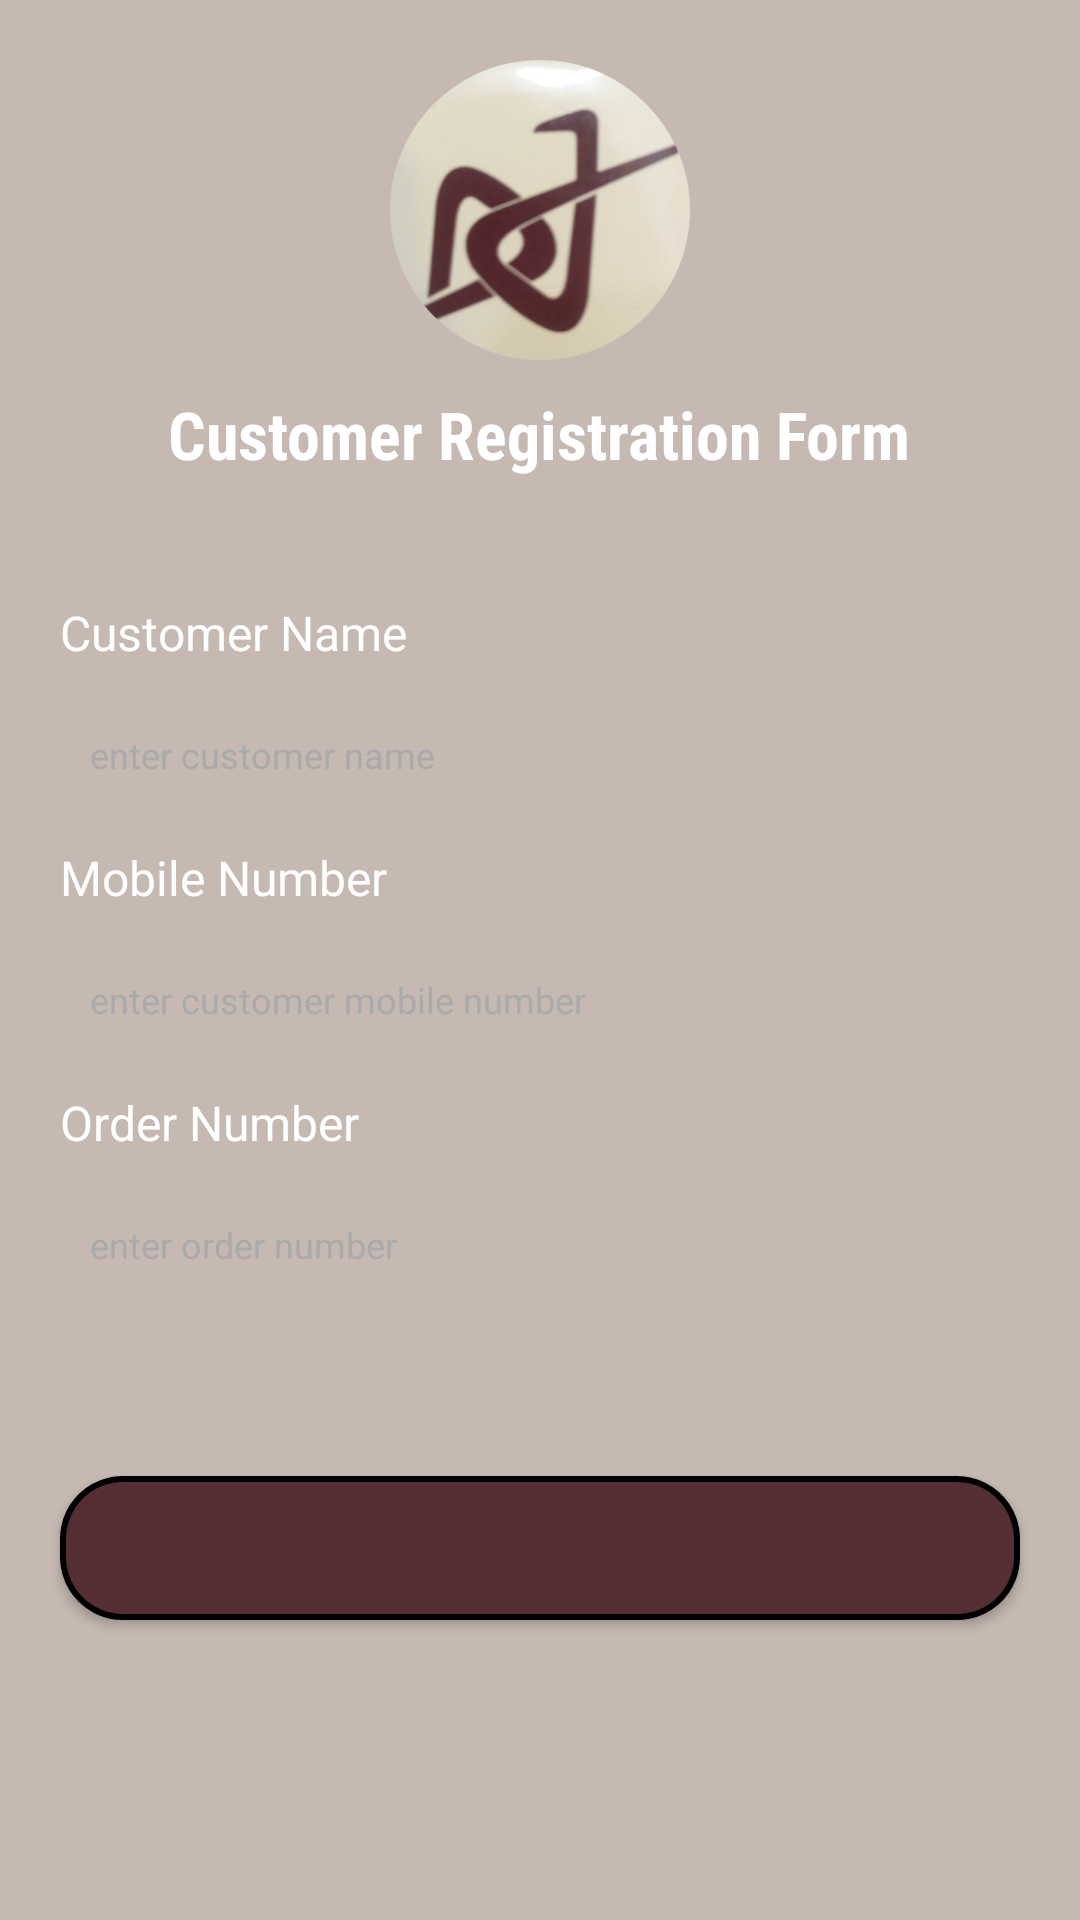

Layout XML and referenced resources for this Android screen:
<!-- AndroidManifest.xml: application theme Theme.Dulha_Jee -->
<!-- res/layout/fragment_usercreation.xml -->
<?xml version="1.0" encoding="utf-8"?>
<RelativeLayout

    xmlns:android="http://schemas.android.com/apk/res/android"
    xmlns:app="http://schemas.android.com/apk/res-auto"
    android:layout_width="match_parent"
    android:layout_height="match_parent">

    <ImageView
        android:layout_width="match_parent"
        android:layout_height="match_parent"
        android:layout_alignParentTop="true"
        android:layout_centerHorizontal="true"
        android:alpha="0.7"
       android:background="#AE9B91" />


    <ImageView
        android:id="@+id/logo"
        android:layout_width="100dp"
        android:layout_height="100dp"
        android:layout_alignParentTop="true"
        android:layout_centerHorizontal="true"
        android:layout_marginTop="20dp"
        android:src="@drawable/dulha_jee_logo" />


    <TextView
        android:layout_width="wrap_content"
        android:layout_height="wrap_content"
        android:layout_below="@+id/logo"
        android:layout_centerHorizontal="true"
        android:layout_marginTop="10dp"
        android:fontFamily="sans-serif-condensed"
        android:text="Customer Registration Form"
        android:textColor="@color/white"
        android:textSize="22sp"
        android:textStyle="bold" />

    <LinearLayout
        android:layout_width="match_parent"
        android:layout_height="wrap_content"
        android:layout_centerInParent="true"
        android:layout_margin="20dp"
        android:orientation="vertical">

        <TextView
            android:layout_width="wrap_content"
            android:layout_height="wrap_content"
            android:text="Customer Name"
            android:textColor="@android:color/primary_text_dark"
            android:textSize="16sp" />

        <EditText
            android:id="@+id/et_email"
            android:layout_width="match_parent"
            android:layout_height="50dp"
            android:layout_marginTop="5dp"
            android:background="@drawable/rounded_corner_edit_text"
            android:hint="enter customer name"
            android:padding="10dp"
            android:textColor="@color/black"
            android:textColorHint="@android:color/darker_gray"
            android:textSize="12sp" />


        <TextView
            android:layout_width="wrap_content"
            android:layout_height="wrap_content"
            android:layout_marginTop="5dp"
            android:text="Mobile Number"
            android:textColor="@android:color/primary_text_dark"
            android:textSize="16sp" />

        <EditText
            android:id="@+id/et_password"
            android:layout_width="match_parent"
            android:layout_height="50dp"
            android:layout_marginTop="5dp"
            android:background="@drawable/rounded_corner_edit_text"
            android:hint="enter customer mobile number"
            android:padding="10dp"
            android:textColor="@color/black"
            android:textColorHint="@android:color/darker_gray"
            android:textSize="12sp" />

        <TextView
            android:layout_width="wrap_content"
            android:layout_height="wrap_content"
            android:layout_marginTop="5dp"
            android:text="Order Number"
            android:textColor="@android:color/primary_text_dark"
            android:textSize="16sp" />

        <EditText
            android:layout_width="match_parent"
            android:layout_height="50dp"
            android:layout_marginTop="5dp"
            android:background="@drawable/rounded_corner_edit_text"
            android:hint="enter order number"
            android:padding="10dp"
            android:textColor="@color/black"
            android:textColorHint="@android:color/darker_gray"
            android:textSize="12sp" />


    </LinearLayout>


    <Button
        android:id="@+id/btn_registerCustomer"
        android:layout_width="match_parent"
        android:layout_height="wrap_content"
        android:layout_alignParentBottom="true"
        android:layout_centerHorizontal="true"
        android:layout_marginLeft="20dp"
        android:layout_marginRight="20dp"
        android:layout_marginBottom="100dp"
        android:background="@drawable/blue_bg_rounded"
        android:textColor="#552E33"
        android:text="Register Customer" />

    <com.wang.avi.AVLoadingIndicatorView
        android:id="@+id/avi"
        android:layout_centerInParent="true"
        style="@style/AVLoadingIndicatorView.Large"
        android:layout_width="wrap_content"
        android:layout_height="wrap_content"
        android:visibility="gone"
        app:indicatorColor="#552E33"
        app:indicatorName="BallPulseIndicator" />


</RelativeLayout>
<!-- resources referenced by this layout -->
<resources>
  <!-- drawable blue_bg_rounded (drawable) -->
  <?xml version="1.0" encoding="utf-8"?>
  <shape xmlns:android="http://schemas.android.com/apk/res/android">
      <solid android:color="#552E33"/>
      <corners android:radius="20dp"/>
      <stroke android:width="2dp" android:dashWidth="10dp"/>
  </shape>
  <!-- drawable dulha_jee_logo: png bitmap (drawable-v24, 99545 bytes) -->
  <style name="Theme.Dulha_Jee" parent="Theme.MaterialComponents.DayNight.NoActionBar">
          
          <item name="colorPrimary">#E0D9C6</item>
          <item name="colorPrimaryVariant">#552E33</item>
          <item name="colorOnPrimary">@color/white</item>
          
          <item name="colorSecondary">@color/teal_200</item>
          <item name="colorSecondaryVariant">@color/teal_700</item>
          <item name="colorOnSecondary">@color/black</item>
          
          <item name="android:statusBarColor" tools:targetApi="l">?attr/colorPrimaryVariant</item>
          
      </style>
  <!-- not gathered from this repository: default colours our renderer supplied (Android Studio template values) -->
  <color name="teal_200">#FF03DAC5</color>
  <color name="teal_700">#FF018786</color>
  <color name="black">#FF000000</color>
  <color name="white">#FFFFFFFF</color>
</resources>
